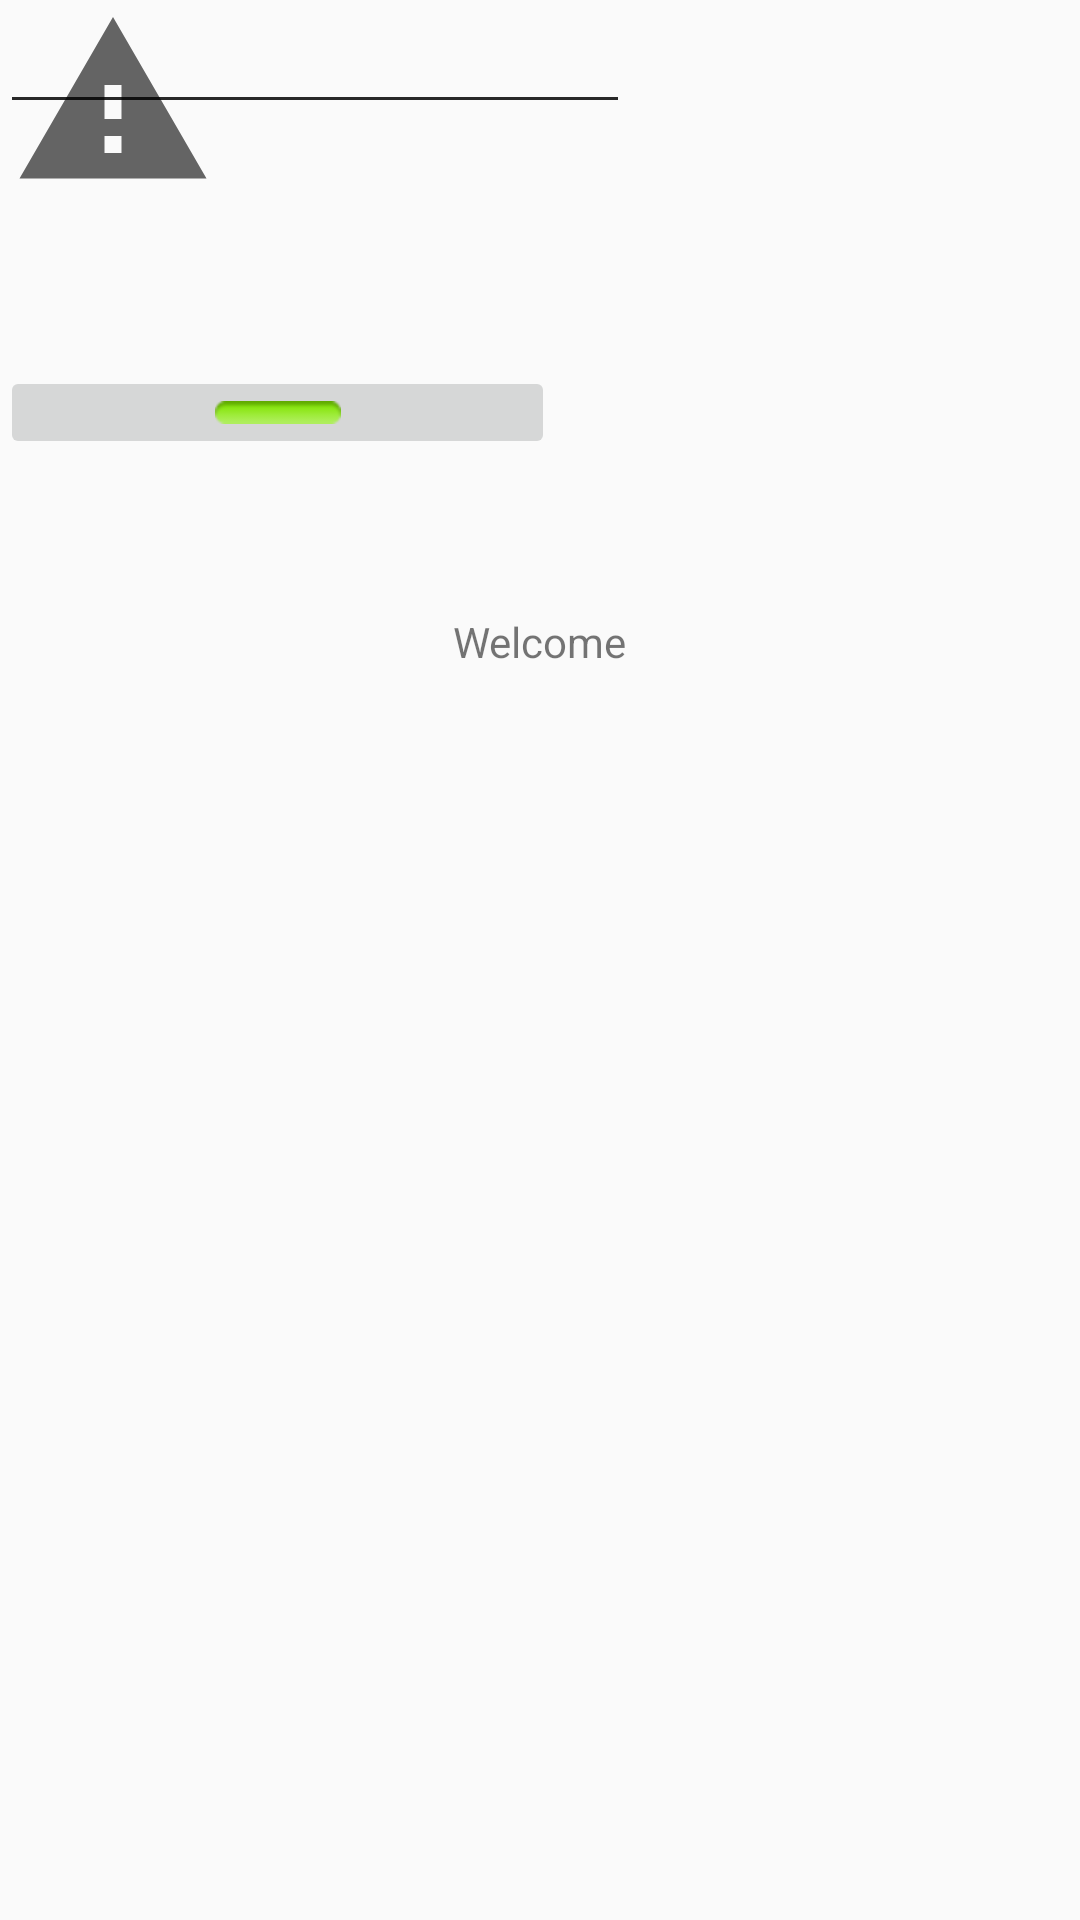

This screen was rendered from an Android layout file. Write that file and the resources it references.
<!-- AndroidManifest.xml: activity theme pear -->
<!-- res/layout/activity_main.xml -->
<?xml version="1.0" encoding="utf-8"?>
<android.support.constraint.ConstraintLayout xmlns:android="http://schemas.android.com/apk/res/android"
    xmlns:app="http://schemas.android.com/apk/res-auto"
    xmlns:tools="http://schemas.android.com/tools"
    android:layout_width="match_parent"
    android:layout_height="match_parent"
    tools:context=".MainActivity">

    <TextView
        android:layout_width="wrap_content"
        android:layout_height="wrap_content"
        android:text="Welcome"
        app:layout_constraintBottom_toBottomOf="parent"
        app:layout_constraintLeft_toLeftOf="parent"
        app:layout_constraintRight_toRightOf="parent"
        app:layout_constraintTop_toTopOf="parent"
        app:layout_constraintVertical_bias="0.329" />

    <EditText
        android:id="@+id/editText"
        android:layout_width="wrap_content"
        android:layout_height="wrap_content"
        android:ems="10"
        android:inputType="textEmailAddress"
        tools:layout_editor_absoluteX="84dp"
        tools:layout_editor_absoluteY="191dp"
        tools:text="Email" />

    <EditText
        android:id="@+id/editText2"
        android:layout_width="wrap_content"
        android:layout_height="wrap_content"
        android:ems="10"
        android:inputType="textPassword"
        tools:layout_editor_absoluteX="84dp"
        tools:layout_editor_absoluteY="245dp"
        tools:text="Password" />

    <ImageButton
        android:id="@+id/imageButton"
        android:layout_width="185dp"
        android:layout_height="31dp"
        app:layout_constraintBottom_toBottomOf="parent"
        app:layout_constraintTop_toBottomOf="@+id/editText2"
        app:layout_constraintVertical_bias="0.142"
        app:srcCompat="@android:drawable/button_onoff_indicator_on"
        tools:layout_editor_absoluteX="100dp"
        tools:srcCompat="@tools:sample/backgrounds/scenic[1]" />

    <ImageView
        android:id="@+id/imageView2"
        android:layout_width="75dp"
        android:layout_height="68dp"
        app:srcCompat="?android:attr/alertDialogIcon"
        tools:layout_editor_absoluteX="155dp"
        tools:layout_editor_absoluteY="74dp" />

</android.support.constraint.ConstraintLayout>
<!-- resources referenced by this layout -->
<resources>
  <style name="pear" parent="AppTheme" />
  <style name="AppTheme" parent="Theme.AppCompat.Light.DarkActionBar">
          
          <item name="colorPrimary">@color/colorPrimary</item>
          <item name="colorPrimaryDark">@color/colorPrimaryDark</item>
          <item name="colorAccent">@color/colorAccent</item>
      </style>
  <color name="colorPrimary">#CC800000</color>
  <color name="colorPrimaryDark">#CCFFA500</color>
  <color name="colorAccent">#8b0838</color>
</resources>
